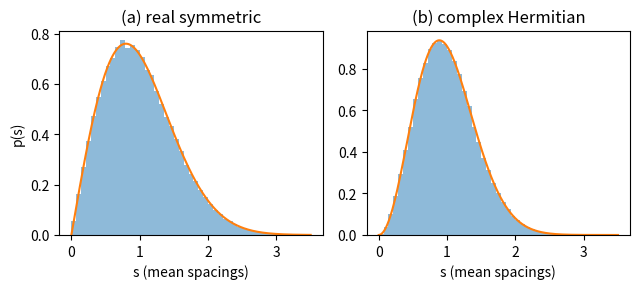

Write Python code to recreate this figure.
import numpy as np, matplotlib; matplotlib.use("Agg"); import matplotlib.pyplot as plt
rng = np.random.default_rng(0)
x, y, z = rng.normal(size=(3, 200000))
s1 = np.hypot(x, y); s1 /= s1.mean()
s2 = np.sqrt(x**2 + y**2 + z**2); s2 /= s2.mean()
s = np.linspace(0, 3.5, 400); bins = np.linspace(0, 3.5, 50)
fig, (a, b) = plt.subplots(1, 2, figsize=(6.5, 3))
a.hist(s1, bins=bins, density=True, alpha=0.5); a.plot(s, np.pi/2*s*np.exp(-np.pi*s**2/4))
a.set_title("(a) real symmetric"); a.set_xlabel("s (mean spacings)"); a.set_ylabel("p(s)")
b.hist(s2, bins=bins, density=True, alpha=0.5); b.plot(s, 32/np.pi**2*s**2*np.exp(-4*s**2/np.pi))
b.set_title("(b) complex Hermitian"); b.set_xlabel("s (mean spacings)")
plt.tight_layout()
plt.savefig("level-statistics_2x2sim.pdf", bbox_inches="tight")
